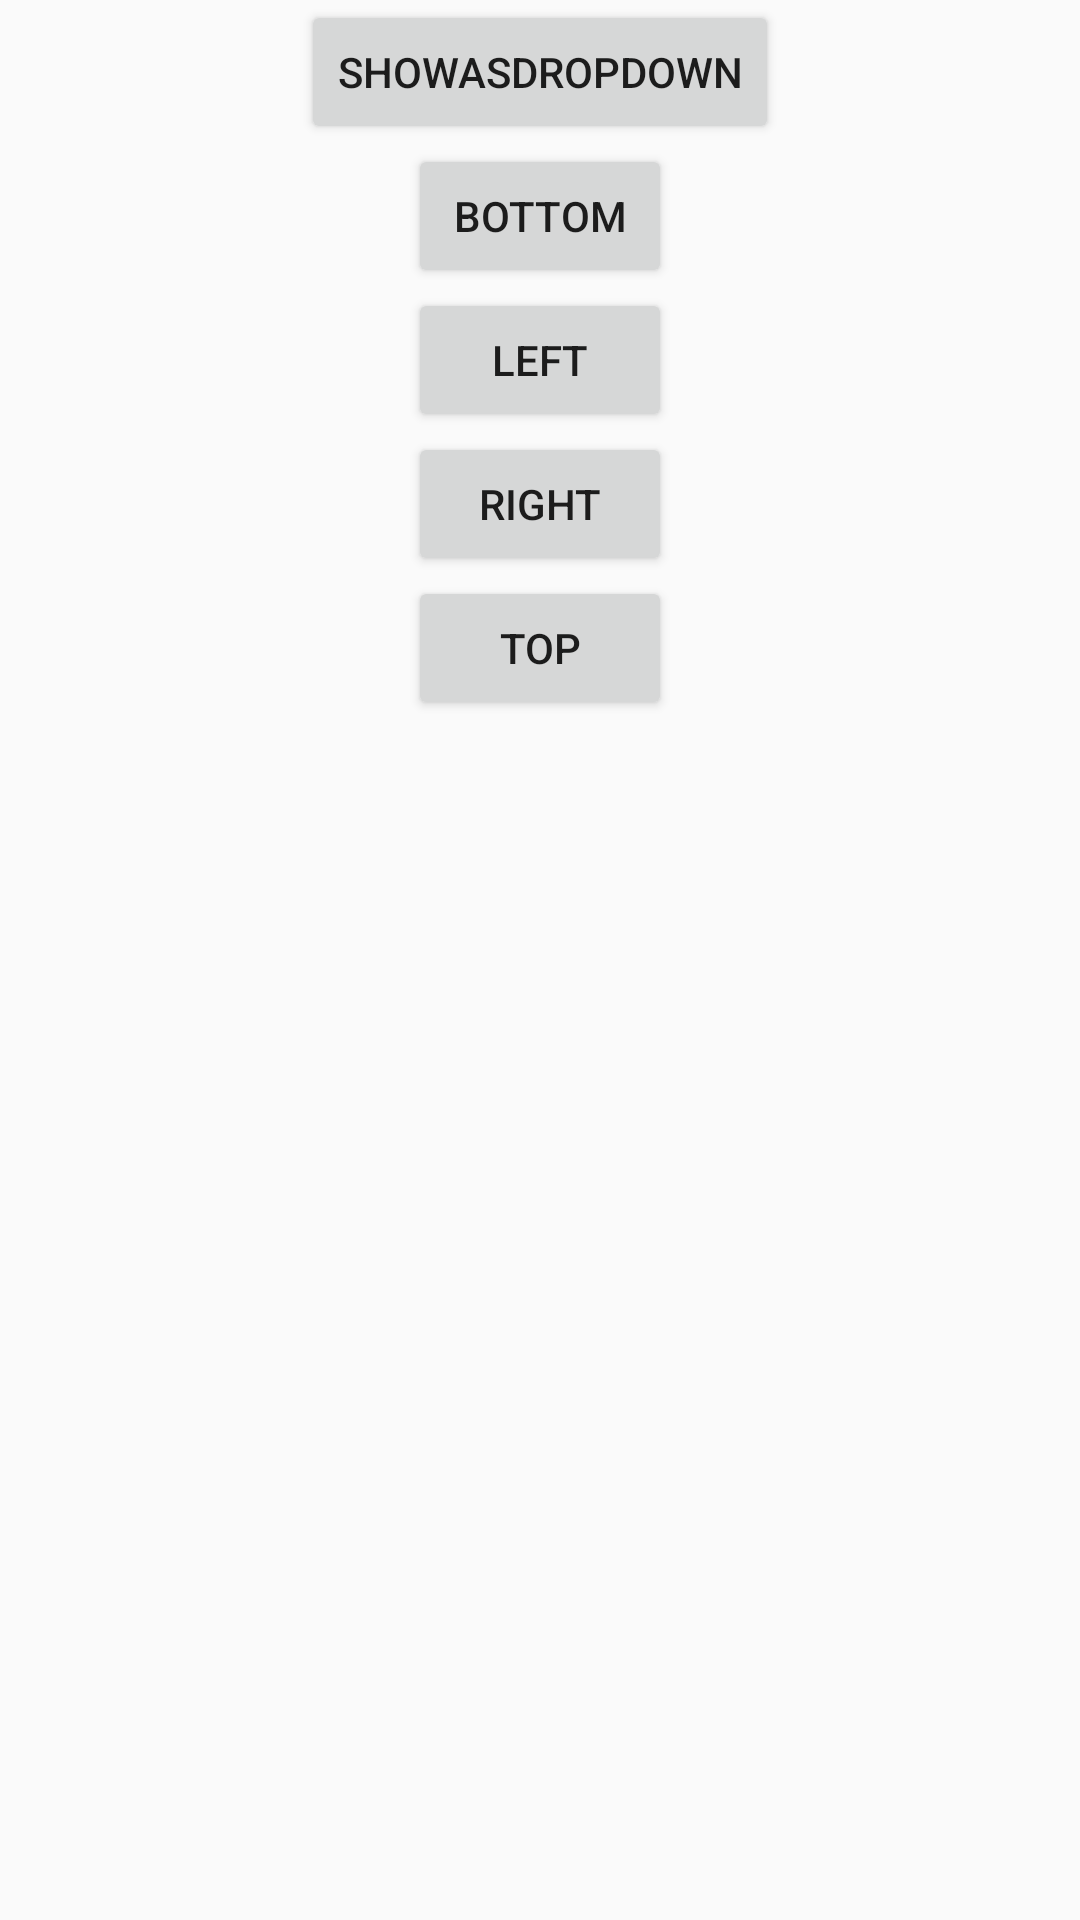

Android layout source for this screen:
<!-- AndroidManifest.xml: application theme AppTheme -->
<!-- res/layout/activity_popup_window1.xml -->
<RelativeLayout xmlns:android="http://schemas.android.com/apk/res/android"
    xmlns:tools="http://schemas.android.com/tools" android:layout_width="match_parent"
    android:layout_height="match_parent" android:paddingLeft="@dimen/activity_horizontal_margin"
    android:paddingRight="@dimen/activity_horizontal_margin"
    android:paddingTop="@dimen/activity_vertical_margin"
    android:paddingBottom="@dimen/activity_vertical_margin"
    tools:context="example.example.popupwindow.PopupWindow1.PopupWindow1">





    <Button
        android:layout_width="wrap_content"
        android:layout_height="wrap_content"
        android:text="showAsDropDown"
        android:id="@+id/btn_test_popupwindow"
        android:layout_alignParentTop="true"
        android:layout_centerHorizontal="true" />

    <Button
        android:layout_width="wrap_content"
        android:layout_height="wrap_content"
        android:text="bottom"
        android:id="@+id/btn_test_popupwindow1"
        android:layout_below="@+id/btn_test_popupwindow"
        android:layout_alignLeft="@+id/btn_test_popupwindow2"
        android:layout_alignStart="@+id/btn_test_popupwindow2" />

    <Button
        android:layout_width="wrap_content"
        android:layout_height="wrap_content"
        android:text="left"
        android:id="@+id/btn_test_popupwindow2"
        android:layout_below="@+id/btn_test_popupwindow1"
        android:layout_centerHorizontal="true" />

    <Button
        android:layout_width="wrap_content"
        android:layout_height="wrap_content"
        android:text="right"
        android:id="@+id/btn_test_popupwindow3"
        android:layout_below="@+id/btn_test_popupwindow2"
        android:layout_alignLeft="@+id/btn_test_popupwindow2"
        android:layout_alignStart="@+id/btn_test_popupwindow2" />

    <Button
        android:layout_width="wrap_content"
        android:layout_height="wrap_content"
        android:text="top"
        android:id="@+id/btn_test_popupwindow4"
        android:layout_below="@+id/btn_test_popupwindow3"
        android:layout_alignLeft="@+id/btn_test_popupwindow3"
        android:layout_alignStart="@+id/btn_test_popupwindow3" />


</RelativeLayout>
<!-- resources referenced by this layout -->
<resources>
  <style name="AppTheme" parent="Theme.AppCompat.Light.DarkActionBar">
          
      </style>
</resources>
